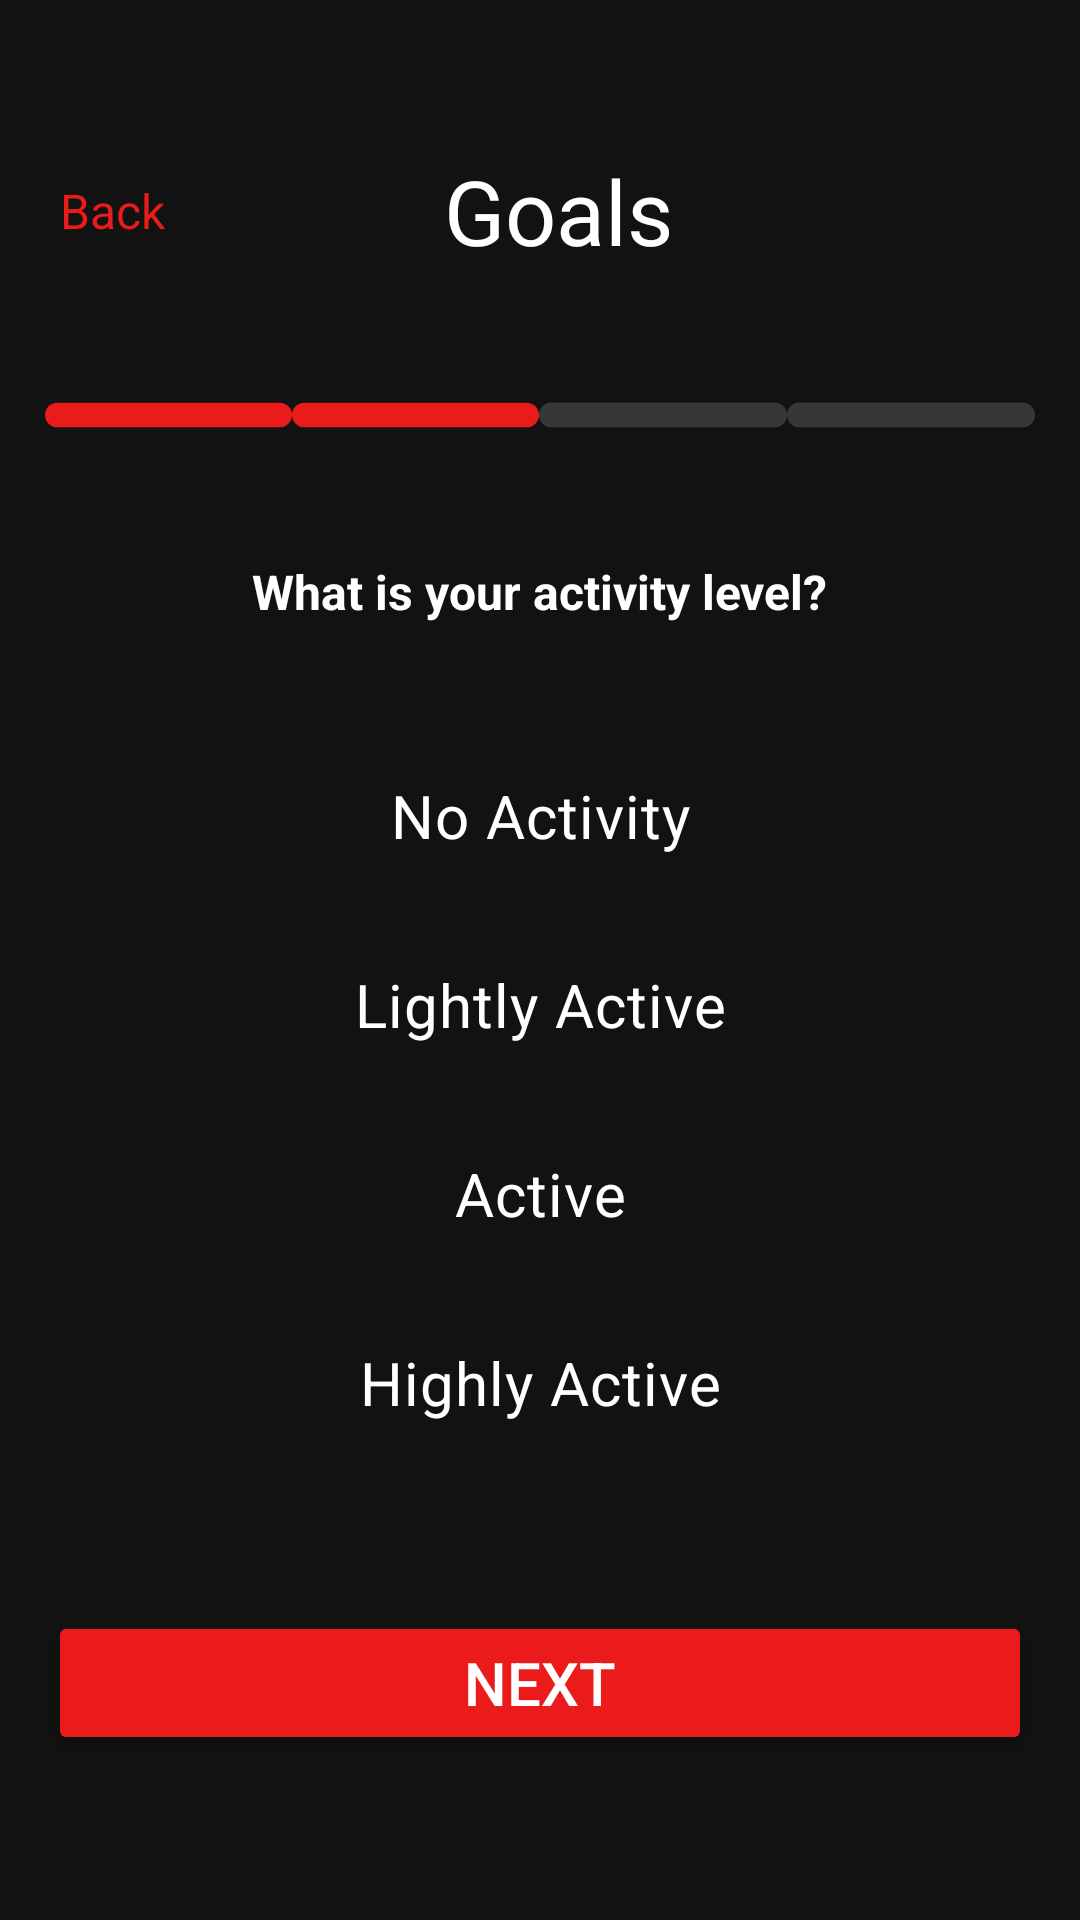

Reconstruct the res/layout file that produces this screen, plus the resources it refers to.
<!-- AndroidManifest.xml: application theme Theme.IRONTITANX -->
<!-- res/layout/activity_goals2.xml -->
<?xml version="1.0" encoding="utf-8"?>
<androidx.constraintlayout.widget.ConstraintLayout xmlns:android="http://schemas.android.com/apk/res/android"
    xmlns:app="http://schemas.android.com/apk/res-auto"
    xmlns:tools="http://schemas.android.com/tools"
    android:id="@+id/main"
    android:layout_width="match_parent"
    android:layout_height="match_parent"
    tools:context=".goals2"
    android:background="@color/background">

    <TableRow
        android:id="@+id/tableRow"
        android:layout_width="match_parent"
        android:layout_height="wrap_content"
        app:layout_constraintTop_toTopOf="parent"
        android:layout_marginTop="50dp"
        android:paddingHorizontal="20dp">

        <TextView
            android:id="@+id/backText"
            android:text="@string/back"
            android:textColor="@color/red"
            android:textSize="16sp"
            android:clickable="true"
            android:focusable="true"
            android:layout_width="0dp"
            android:layout_height="wrap_content"
            android:layout_weight="0.40"
            android:layout_gravity="center"/>

        <TextView
            android:text="@string/goals"
            android:textColor="@color/white"
            android:textSize="30sp"
            android:layout_width="0dp"
            android:layout_height="wrap_content"
            android:layout_weight="0.60"/>

    </TableRow>

    <TableRow
        android:id="@+id/tableRow2"
        android:layout_width="match_parent"
        android:layout_height="wrap_content"
        android:layout_marginTop="40dp"
        android:paddingHorizontal="15dp"
        app:layout_constraintTop_toBottomOf="@+id/tableRow"
        tools:layout_editor_absoluteX="0dp">

        <ImageView
            android:id="@+id/imageView"
            android:layout_width="0dp"
            android:layout_height="wrap_content"
            android:layout_weight="0.25"
            android:contentDescription="@string/red_tab"
            android:src="@drawable/goals_tab_red" />


        <ImageView
            android:id="@+id/imageView2"
            android:layout_width="0dp"
            android:layout_height="wrap_content"
            android:layout_weight="0.25"
            android:contentDescription="@string/red_tab"
            android:src="@drawable/goals_tab_red" />

        <ImageView
            android:id="@+id/imageView3"
            android:layout_width="0dp"
            android:layout_height="wrap_content"
            android:layout_weight="0.25"
            android:contentDescription="@string/grey_tab"
            android:src="@drawable/goals_tab_grey" />

        <ImageView
            android:id="@+id/imageView4"
            android:layout_width="0dp"
            android:layout_height="wrap_content"
            android:layout_weight="0.25"
            android:contentDescription="@string/grey_tab"
            android:src="@drawable/goals_tab_grey" />
    </TableRow>

    <TextView
        android:id="@+id/activityText"
        android:layout_width="wrap_content"
        android:layout_height="wrap_content"
        android:layout_marginTop="40dp"
        android:text="@string/what_is_your_activity_level"
        android:textColor="@color/white"
        android:textSize="16sp"
        android:textStyle="bold"
        app:layout_constraintEnd_toEndOf="parent"
        app:layout_constraintStart_toStartOf="parent"
        app:layout_constraintTop_toBottomOf="@+id/tableRow2" />


    <RadioGroup
        android:id="@+id/toggle"
        android:layout_width="match_parent"
        android:layout_height="wrap_content"
        android:layout_marginHorizontal="20dp"
        android:layout_marginTop="40dp"
        android:checkedButton="@id/noActivityButton"
        android:orientation="vertical"
        app:layout_constraintTop_toBottomOf="@id/activityText">


        <RadioButton
            android:id="@+id/noActivityButton"
            android:layout_width="match_parent"
            android:layout_height="wrap_content"
            android:text="@string/no_activity"
            android:textSize="20sp"
            android:textColor="@color/white"
            android:background="@drawable/switch_thumb"
            android:gravity="center"
            android:button="@null"/>

        <RadioButton
            android:id="@+id/lightActivity"
            android:layout_width="match_parent"
            android:layout_height="wrap_content"
            android:text="@string/light_activity"
            android:textColor="@color/white"
            android:textSize="20sp"
            android:layout_marginTop="15dp"
            android:background="@drawable/switch_thumb"
            android:gravity="center"
            android:button="@null"/>

        <RadioButton
            android:id="@+id/Active"
            android:layout_width="match_parent"
            android:layout_height="wrap_content"
            android:text="@string/active"
            android:textColor="@color/white"
            android:textSize="20sp"
            android:layout_marginTop="15dp"
            android:background="@drawable/switch_thumb"
            android:gravity="center"
            android:button="@null"/>

        <RadioButton
            android:id="@+id/highActivity"
            android:layout_width="match_parent"
            android:layout_height="wrap_content"
            android:text="@string/highly_active"
            android:textColor="@color/white"
            android:textSize="20sp"
            android:layout_marginTop="15dp"
            android:background="@drawable/switch_thumb"
            android:gravity="center"
            android:button="@null"/>

    </RadioGroup>

    <Button
        android:id="@+id/nextButton"
        android:layout_width="match_parent"
        android:layout_height="wrap_content"
        android:layout_marginHorizontal="16dp"
        android:backgroundTint="@color/red"
        android:text="@string/next"
        android:textColor="@color/white"
        android:textSize="20sp"
        app:layout_constraintBottom_toBottomOf="parent"
        android:layout_marginBottom="55dp"/>

</androidx.constraintlayout.widget.ConstraintLayout>
<!-- resources referenced by this layout -->
<resources>
  <color name="background">#FF121212</color>
  <color name="red">#FFEB1B1B</color>
  <color name="white">#FFFFFFFF</color>
  <!-- drawable goals_tab_grey (drawable) -->
  <?xml version="1.0" encoding="utf-8"?>
  <shape xmlns:android="http://schemas.android.com/apk/res/android"
      android:shape="rectangle" >
      <solid android:color="@color/grey" />
      <size android:height="16dp" android:width="160dp" />
      <corners android:radius="8dp" />
  </shape>
  <!-- drawable goals_tab_red (drawable) -->
  <?xml version="1.0" encoding="utf-8"?>
  <shape xmlns:android="http://schemas.android.com/apk/res/android"
      android:shape="rectangle" >
  
      <solid android:color="@color/red" />
  
      <size
          android:height="16dp"
          android:width="160dp" />
  
      <corners
          android:bottomLeftRadius="8dp"
          android:bottomRightRadius="8dp"
          android:topLeftRadius="8dp"
          android:topRightRadius="8dp" />
  
  </shape>
  <string name="active">Active</string>
  <string name="back">Back</string>
  <string name="goals">Goals</string>
  <string name="grey_tab">grey tab</string>
  <string name="highly_active">Highly Active</string>
  <string name="light_activity">Lightly Active</string>
  <string name="next">Next</string>
  <string name="no_activity">No Activity</string>
  <string name="red_tab">red tab</string>
  <string name="what_is_your_activity_level">What is your activity level?</string>
  <style name="Theme.IRONTITANX" parent="Base.Theme.IRONTITANX" />
  <color name="grey">#FF373737</color>
  <style name="Base.Theme.IRONTITANX" parent="Theme.Material3.DayNight.NoActionBar">
          
          
          <item name="android:windowIsTranslucent">true</item>
      </style>
</resources>
